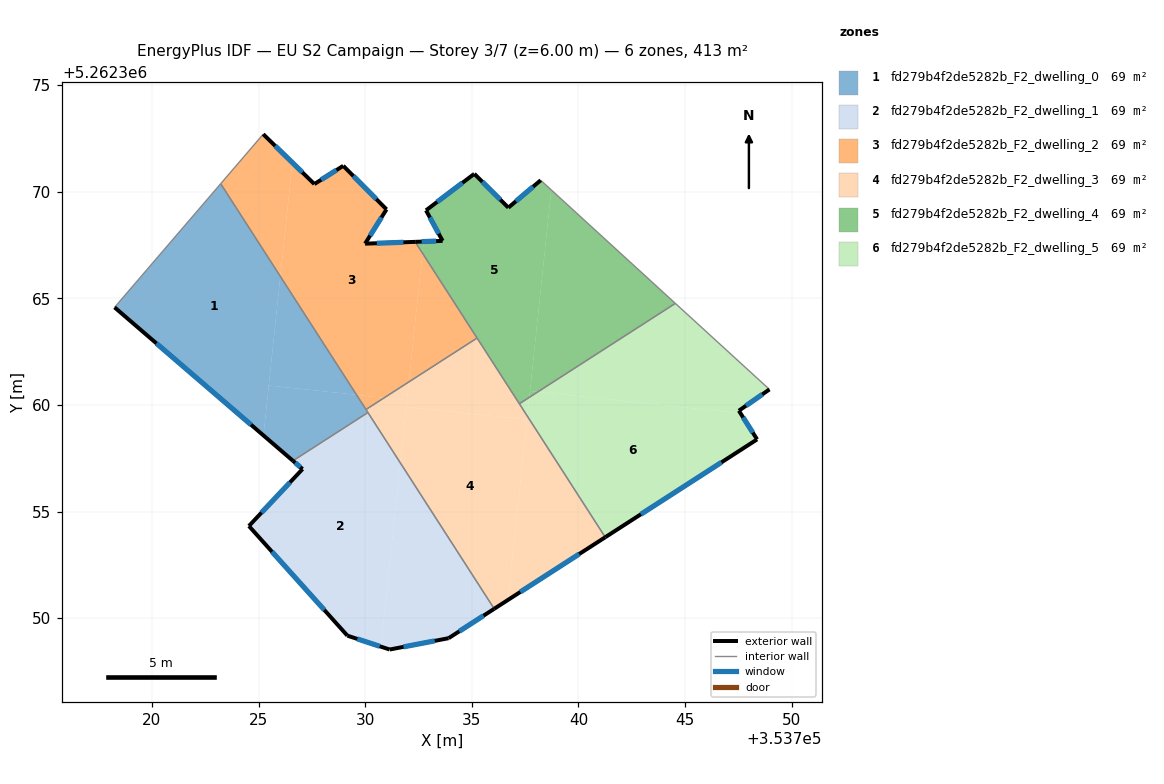
=== STOREY PLAN SPEC (per zone: floor XY polygon, exterior-wall plan segments, windows/doors) ===
zone 1: fd279b4f2de5282b_F2_dwelling_0  (68.8 m²)
  floor: (353723.22, 5262370.37) (353726.02, 5262366.03) (353725.23, 5262358.57) (353718.25, 5262364.58)
  floor: (353729.59, 5262360.48) (353730.13, 5262359.64) (353726.61, 5262357.38) (353725.23, 5262358.57) (353725.48, 5262360.91)
  floor: (353726.02, 5262366.03) (353729.59, 5262360.48) (353725.48, 5262360.91)
  exterior wall: (353718.25, 5262364.58) – (353726.61, 5262357.38)  [11.0 m]
    window: (353720.21, 5262362.89) – (353724.65, 5262359.07)  [9.3 m²]
  interior walls: 4
zone 2: fd279b4f2de5282b_F2_dwelling_1  (68.8 m²)
  floor: (353730.13, 5262359.64) (353731.65, 5262357.28) (353730.73, 5262348.67) (353729.16, 5262349.18) (353724.55, 5262354.32) (353727.06, 5262356.99) (353726.61, 5262357.38)
  floor: (353731.65, 5262357.28) (353736.05, 5262350.44) (353733.91, 5262349.06) (353733.55, 5262348.99) (353731.15, 5262348.53) (353730.73, 5262348.67)
  exterior wall: (353726.61, 5262357.38) – (353727.06, 5262356.99)  [0.6 m]
    window: (353726.72, 5262357.29) – (353726.96, 5262357.08)  [0.5 m²]
  exterior wall: (353733.91, 5262349.06) – (353736.05, 5262350.44)  [2.5 m]
    window: (353734.41, 5262349.38) – (353735.55, 5262350.12)  [2.1 m²]
  exterior wall: (353731.15, 5262348.53) – (353733.91, 5262349.06)  [2.8 m]
    window: (353731.80, 5262348.65) – (353733.26, 5262348.94)  [2.4 m²]
  exterior wall: (353729.16, 5262349.18) – (353731.15, 5262348.53)  [2.1 m]
    window: (353729.63, 5262349.03) – (353730.68, 5262348.68)  [1.8 m²]
  exterior wall: (353724.55, 5262354.32) – (353729.16, 5262349.18)  [6.9 m]
    window: (353725.63, 5262353.11) – (353728.08, 5262350.39)  [5.8 m²]
  exterior wall: (353727.06, 5262356.99) – (353724.55, 5262354.32)  [3.7 m]
    window: (353726.47, 5262356.37) – (353725.14, 5262354.95)  [3.1 m²]
  interior walls: 2
zone 3: fd279b4f2de5282b_F2_dwelling_2  (68.8 m²)
  floor: (353731.00, 5262369.17) (353729.99, 5262367.56) (353732.34, 5262367.65) (353732.69, 5262367.12) (353732.05, 5262361.08) (353730.89, 5262360.34) (353729.59, 5262360.48) (353726.02, 5262366.03) (353726.58, 5262371.36) (353727.61, 5262370.36) (353728.97, 5262371.21)
  floor: (353726.58, 5262371.36) (353726.02, 5262366.03) (353723.22, 5262370.37) (353725.16, 5262372.63) (353725.22, 5262372.70)
  floor: (353730.89, 5262360.34) (353730.04, 5262359.79) (353729.59, 5262360.48)
  floor: (353732.69, 5262367.12) (353735.25, 5262363.14) (353732.05, 5262361.08)
  exterior wall: (353727.61, 5262370.36) – (353725.22, 5262372.70)  [3.4 m]
    window: (353727.05, 5262370.91) – (353725.78, 5262372.15)  [2.8 m²]
  exterior wall: (353728.97, 5262371.21) – (353727.61, 5262370.36)  [1.6 m]
    window: (353728.65, 5262371.01) – (353727.93, 5262370.56)  [1.4 m²]
  exterior wall: (353731.00, 5262369.17) – (353728.97, 5262371.21)  [2.9 m]
    window: (353730.52, 5262369.65) – (353729.45, 5262370.73)  [2.4 m²]
  exterior wall: (353729.99, 5262367.56) – (353731.00, 5262369.17)  [1.9 m]
    window: (353730.23, 5262367.94) – (353730.76, 5262368.79)  [1.6 m²]
  exterior wall: (353732.34, 5262367.65) – (353729.99, 5262367.56)  [2.4 m]
    window: (353731.79, 5262367.63) – (353730.55, 5262367.58)  [2.0 m²]
  interior walls: 5
zone 4: fd279b4f2de5282b_F2_dwelling_3  (68.8 m²)
  floor: (353737.59, 5262359.31) (353736.69, 5262350.85) (353736.05, 5262350.44) (353731.65, 5262357.28) (353731.92, 5262359.91)
  floor: (353732.05, 5262361.08) (353731.96, 5262360.22) (353730.89, 5262360.34)
  floor: (353735.25, 5262363.14) (353737.60, 5262359.47) (353737.59, 5262359.31) (353731.92, 5262359.91) (353732.05, 5262361.08)
  floor: (353737.60, 5262359.47) (353741.26, 5262353.80) (353736.69, 5262350.85)
  floor: (353731.96, 5262360.23) (353731.65, 5262357.28) (353730.04, 5262359.79) (353730.89, 5262360.34)
  exterior wall: (353736.05, 5262350.44) – (353741.26, 5262353.80)  [6.2 m]
    window: (353737.27, 5262351.23) – (353740.03, 5262353.01)  [5.2 m²]
  interior walls: 5
zone 5: fd279b4f2de5282b_F2_dwelling_4  (68.8 m²)
  floor: (353738.23, 5262370.54) (353738.73, 5262370.08) (353737.70, 5262360.36) (353737.23, 5262360.06) (353732.69, 5262367.12) (353732.74, 5262367.66) (353733.63, 5262367.69) (353732.85, 5262369.13) (353732.90, 5262369.16) (353735.12, 5262370.84) (353736.71, 5262369.25)
  floor: (353732.74, 5262367.66) (353732.69, 5262367.12) (353732.34, 5262367.65)
  floor: (353744.54, 5262364.76) (353738.10, 5262360.62) (353737.73, 5262360.65) (353738.73, 5262370.08)
  floor: (353738.10, 5262360.62) (353737.70, 5262360.36) (353737.73, 5262360.65)
  exterior wall: (353736.71, 5262369.25) – (353735.12, 5262370.84)  [2.3 m]
    window: (353736.34, 5262369.62) – (353735.49, 5262370.47)  [1.9 m²]
  exterior wall: (353738.23, 5262370.54) – (353736.71, 5262369.25)  [2.0 m]
    window: (353737.87, 5262370.24) – (353737.07, 5262369.55)  [1.7 m²]
  exterior wall: (353733.63, 5262367.69) – (353732.34, 5262367.65)  [1.3 m]
    window: (353733.33, 5262367.68) – (353732.65, 5262367.66)  [1.1 m²]
  exterior wall: (353732.85, 5262369.13) – (353733.63, 5262367.69)  [1.6 m]
    window: (353733.03, 5262368.79) – (353733.45, 5262368.03)  [1.4 m²]
  exterior wall: (353735.09, 5262370.81) – (353732.85, 5262369.13)  [2.8 m]
    window: (353734.56, 5262370.42) – (353733.38, 5262369.52)  [2.4 m²]
  exterior wall: (353735.12, 5262370.84) – (353735.09, 5262370.81)  [0.0 m]
  interior walls: 4
zone 6: fd279b4f2de5282b_F2_dwelling_5  (68.8 m²)
  floor: (353748.96, 5262360.73) (353747.52, 5262359.73) (353747.60, 5262359.61) (353738.10, 5262360.62) (353744.54, 5262364.76)
  floor: (353747.60, 5262359.61) (353748.38, 5262358.38) (353741.26, 5262353.80) (353737.60, 5262359.47) (353737.70, 5262360.36) (353738.10, 5262360.62)
  floor: (353737.70, 5262360.36) (353737.60, 5262359.47) (353737.23, 5262360.06)
  exterior wall: (353748.38, 5262358.38) – (353747.52, 5262359.73)  [1.6 m]
    window: (353748.18, 5262358.70) – (353747.72, 5262359.41)  [1.3 m²]
  exterior wall: (353741.26, 5262353.80) – (353748.38, 5262358.38)  [8.5 m]
    window: (353742.93, 5262354.87) – (353746.71, 5262357.31)  [7.1 m²]
  exterior wall: (353747.52, 5262359.73) – (353748.96, 5262360.73)  [1.7 m]
    window: (353747.86, 5262359.96) – (353748.62, 5262360.49)  [1.5 m²]
  interior walls: 3

=== DERIVED (storey summary) ===
Building: EU S2 Campaign
Storey: 3 of 7  (floor level z = 6.00 m)
Storey gross floor area: 413.0 m²
Zones on this storey: 6
  - fd279b4f2de5282b_F2_dwelling_0: floor 68.8 m²; exterior wall 11.0 m (33.1 m²); 1 window(s) 9.3 m²; WWR 28.1%
  - fd279b4f2de5282b_F2_dwelling_1: floor 68.8 m²; exterior wall 18.6 m (55.9 m²); 6 window(s) 15.7 m²; WWR 28.1%
  - fd279b4f2de5282b_F2_dwelling_2: floor 68.8 m²; exterior wall 12.1 m (36.2 m²); 5 window(s) 10.2 m²; WWR 28.1%
  - fd279b4f2de5282b_F2_dwelling_3: floor 68.8 m²; exterior wall 6.2 m (18.6 m²); 1 window(s) 5.2 m²; WWR 28.1%
  - fd279b4f2de5282b_F2_dwelling_4: floor 68.8 m²; exterior wall 10.0 m (30.0 m²); 5 window(s) 8.4 m²; WWR 28.0%
  - fd279b4f2de5282b_F2_dwelling_5: floor 68.8 m²; exterior wall 11.8 m (35.4 m²); 3 window(s) 10.0 m²; WWR 28.1%
Zone adjacency (shared interzone walls):
  - fd279b4f2de5282b_F2_dwelling_0 ↔ fd279b4f2de5282b_F2_dwelling_1
  - fd279b4f2de5282b_F2_dwelling_0 ↔ fd279b4f2de5282b_F2_dwelling_2
  - fd279b4f2de5282b_F2_dwelling_0 ↔ fd279b4f2de5282b_F2_dwelling_3
  - fd279b4f2de5282b_F2_dwelling_1 ↔ fd279b4f2de5282b_F2_dwelling_3
  - fd279b4f2de5282b_F2_dwelling_2 ↔ fd279b4f2de5282b_F2_dwelling_3
  - fd279b4f2de5282b_F2_dwelling_2 ↔ fd279b4f2de5282b_F2_dwelling_4
  - fd279b4f2de5282b_F2_dwelling_3 ↔ fd279b4f2de5282b_F2_dwelling_4
  - fd279b4f2de5282b_F2_dwelling_3 ↔ fd279b4f2de5282b_F2_dwelling_5
  - fd279b4f2de5282b_F2_dwelling_4 ↔ fd279b4f2de5282b_F2_dwelling_5